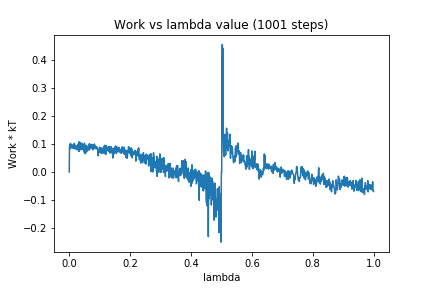

The file beside this chart, header and first rows:
0, 0.0
1, 0.09328
2, 0.09547
3, 0.08286
4, 0.1016
5, 0.08496
6, 0.09847
7, 0.08761
8, 0.09378
9, 0.09694
10, 0.08923
11, 0.08489
12, 0.08565
13, 0.09562
14, 0.08781
15, 0.08428
16, 0.1017
17, 0.1001
18, 0.09873
19, 0.0817
20, 0.08972
21, 0.09149
22, 0.08463
23, 0.08609
24, 0.08304
25, 0.07936
26, 0.09419
27, 0.08045
28, 0.09514
29, 0.08095
30, 0.1007
31, 0.07328
32, 0.1076
33, 0.07445
34, 0.09505
35, 0.07978
36, 0.1053
37, 0.08477
38, 0.08555
39, 0.07898
40, 0.09806
41, 0.08541
42, 0.1026
43, 0.09786
44, 0.09846
45, 0.08117
46, 0.09153
47, 0.07982
48, 0.086
49, 0.07092
50, 0.1024
51, 0.06691
52, 0.09452
53, 0.06503
54, 0.07825
55, 0.08387
56, 0.09494
57, 0.07136
58, 0.09167
59, 0.0768
60, 0.08729
... 940 more rows
